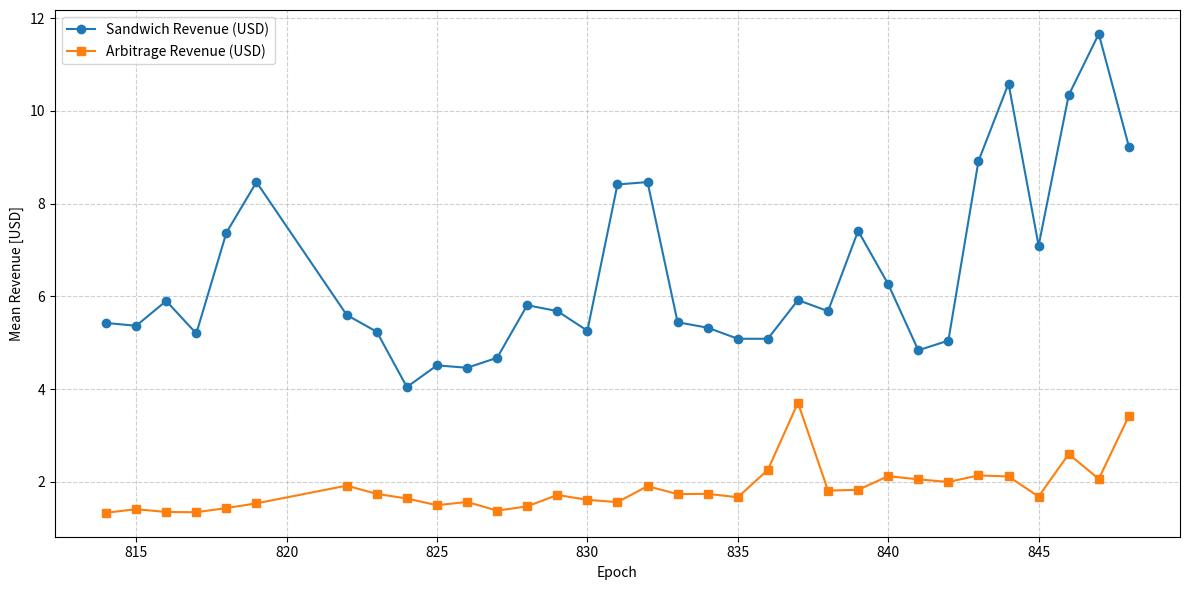
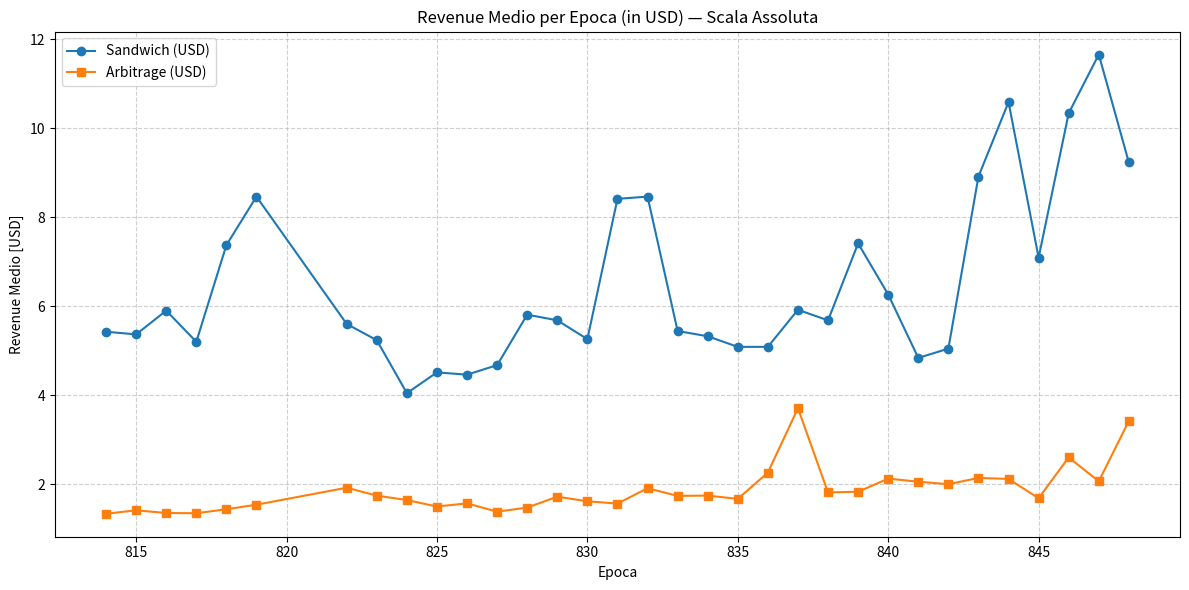
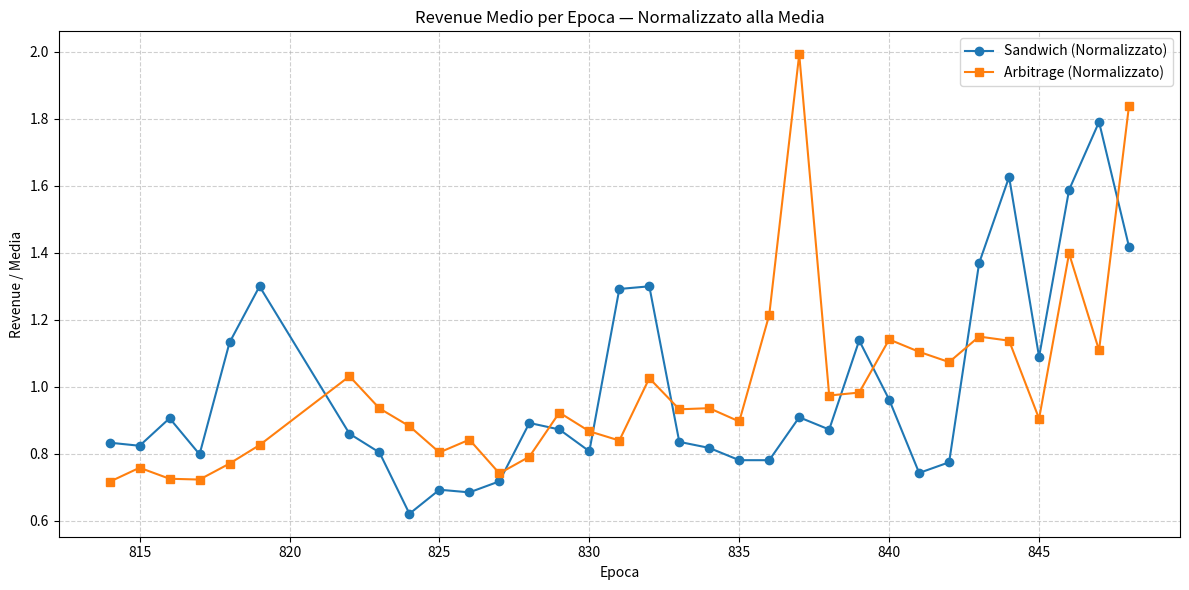

Python code for these plots, in order:
import matplotlib.pyplot as plt
import pandas as pd

# === Dati ===
sandwich_data = {
    808: (0.076820, 0.086621), 809: (0.041109, 0.047682), 810: (0.039598, 0.042279),
    811: (0.037512, 0.037741), 812: (0.029867, 0.030239), 813: (0.040938, 0.036343),
    814: (0.035993, 0.034191), 815: (0.034024, 0.032300), 816: (0.036324, 0.032740),
    817: (0.031805, 0.031066), 818: (0.044554, 0.041428), 819: (0.047772, 0.043667),
    820: (0.038755, 0.036231), 821: (0.034870, 0.030382), 822: (0.029684, 0.027450),
    823: (0.028393, 0.028056), 824: (0.021529, 0.021977), 825: (0.024994, 0.025240),
    826: (0.026007, 0.027032), 827: (0.028913, 0.026632), 828: (0.035079, 0.035996),
    829: (0.033576, 0.033312), 830: (0.029310, 0.030727), 831: (0.046632, 0.048778),
    832: (0.043855, 0.037191), 833: (0.028158, 0.027473), 834: (0.028048, 0.026803),
    835: (0.028106, 0.027855), 836: (0.027685, 0.028625), 837: (0.029846, 0.032041),
    838: (0.028359, 0.026959), 839: (0.037128, 0.036888), 840: (0.029874, 0.029806),
    841: (0.023846, 0.026663), 842: (0.027466, 0.025981), 843: (0.044950, 0.048413),
    844: (0.052861, 0.060361), 845: (0.035527, 0.044118), 846: (0.049319, 0.057481),
    847: (0.057472, 0.061772), 848: (0.045589, 0.056057)
}

arbitrage_data = {
    814: 0.008839, 815: 0.008943, 816: 0.008305, 817: 0.008226, 818: 0.008662, 819: 0.008669,
    822: 0.010169, 823: 0.009434, 824: 0.008734, 825: 0.008284, 826: 0.009133, 827: 0.008529,
    828: 0.008886, 829: 0.010141, 830: 0.008988, 831: 0.008654, 832: 0.009881, 833: 0.008976,
    834: 0.009172, 835: 0.009213, 836: 0.012296, 837: 0.018680, 838: 0.009041, 839: 0.009154,
    840: 0.010124, 841: 0.010123, 842: 0.010870, 843: 0.010781, 844: 0.010560, 845: 0.008427,
    846: 0.012400, 847: 0.010165, 848: 0.016890
}

prices = {
    808: 143.6573, 809: 145.3860, 810: 152.3921, 811: 149.7146, 812: 150.8312, 813: 148.9629,
    814: 150.7196, 815: 157.6731, 816: 162.4150, 817: 163.4471, 818: 165.4533, 819: 177.1467,
    820: 179.1362, 821: 197.7344, 822: 188.5888, 823: 184.3600, 824: 187.8235, 825: 180.4692,
    826: 171.4623, 827: 161.6427, 828: 165.5742, 829: 169.2173, 830: 179.3796, 831: 180.3806,
    832: 192.9790, 833: 193.2140, 834: 189.7733, 835: 180.9052, 836: 183.6492, 837: 198.2988,
    838: 200.2935, 839: 199.6048, 840: 209.5862, 841: 202.8252, 842: 183.65,
    843: 198.30, 844: 200.29, 845: 199.60, 846: 209.59, 847: 202.83, 848: 202.46
}

# === Creazione DataFrame ===
df_sandwich = pd.DataFrame(
    [(e, v[0], v[1]) for e, v in sandwich_data.items()],
    columns=["epoch", "mean_revenue_sol_sandwich", "std_revenue_sol_sandwich"]
)
df_arbitrage = pd.DataFrame(list(arbitrage_data.items()), columns=["epoch", "mean_revenue_sol_arbitrage"])
df_prices = pd.DataFrame(list(prices.items()), columns=["epoch", "price_usd"])

# === Merge ===
df = (
    df_sandwich
    .merge(df_arbitrage, on="epoch", how="outer", sort=True)
    .merge(df_prices, on="epoch", how="left")
    .sort_values("epoch")
)

# === Conversione in USD ===
df["mean_revenue_usd_sandwich"] = df["mean_revenue_sol_sandwich"] * df["price_usd"]
df["mean_revenue_usd_arbitrage"] = df["mean_revenue_sol_arbitrage"] * df["price_usd"]

# === Calcolo statistiche temporali ===
mean_sandwich_usd = df["mean_revenue_usd_sandwich"].mean(skipna=True)
std_sandwich_usd = df["mean_revenue_usd_sandwich"].std(skipna=True)

mean_arbitrage_usd = df["mean_revenue_usd_arbitrage"].mean(skipna=True)
std_arbitrage_usd = df["mean_revenue_usd_arbitrage"].std(skipna=True)

# === Coefficienti di variazione (CV = std / mean * 100) ===
cv_sandwich = std_sandwich_usd / mean_sandwich_usd * 100
cv_arbitrage = std_arbitrage_usd / mean_arbitrage_usd * 100
cv_ratio = cv_sandwich / cv_arbitrage

# === Output ===
print("\n📊 Statistiche del Revenue Medio (USD):")
print(f"   • Sandwich:  mean = {mean_sandwich_usd:.4f}, std = {std_sandwich_usd:.4f}")
print(f"   • Arbitrage: mean = {mean_arbitrage_usd:.4f}, std = {std_arbitrage_usd:.4f}")

print("\n📈 Coefficiente di Variazione (CV):")
print(f"   • Sandwich:  {cv_sandwich:.2f}%")
print(f"   • Arbitrage: {cv_arbitrage:.2f}%")

print(f"\n🔸 Rapporto CV (Sandwich / Arbitrage): {cv_ratio:.2f}\n")

# === Plot ===
df_common = df.dropna(subset=["mean_revenue_usd_sandwich", "mean_revenue_usd_arbitrage"])

plt.figure(figsize=(12, 6))
plt.plot(df_common["epoch"], df_common["mean_revenue_usd_sandwich"], '-o', label="Sandwich Revenue (USD)")
plt.plot(df_common["epoch"], df_common["mean_revenue_usd_arbitrage"], '-s', label="Arbitrage Revenue (USD)")

plt.xlabel("Epoch")
plt.ylabel("Mean Revenue [USD]")
plt.legend()
plt.grid(True, linestyle="--", alpha=0.6)
plt.tight_layout()
plt.show()

import matplotlib.pyplot as plt

df_common = df.dropna(subset=["mean_revenue_usd_sandwich", "mean_revenue_usd_arbitrage"])

plt.figure(figsize=(12, 6))
plt.plot(df_common["epoch"], df_common["mean_revenue_usd_sandwich"], '-o', label="Sandwich (USD)")
plt.plot(df_common["epoch"], df_common["mean_revenue_usd_arbitrage"], '-s', label="Arbitrage (USD)")
plt.title("Revenue Medio per Epoca (in USD) — Scala Assoluta")
plt.xlabel("Epoca")
plt.ylabel("Revenue Medio [USD]")
plt.legend()
plt.grid(True, linestyle="--", alpha=0.6)
plt.tight_layout()
plt.show()

# Normalizzato rispetto alla media
plt.figure(figsize=(12, 6))
plt.plot(df_common["epoch"], df_common["mean_revenue_usd_sandwich"] / mean_sandwich_usd, '-o', label="Sandwich (Normalizzato)")
plt.plot(df_common["epoch"], df_common["mean_revenue_usd_arbitrage"] / mean_arbitrage_usd, '-s', label="Arbitrage (Normalizzato)")
plt.title("Revenue Medio per Epoca — Normalizzato alla Media")
plt.xlabel("Epoca")
plt.ylabel("Revenue / Media")
plt.legend()
plt.grid(True, linestyle="--", alpha=0.6)
plt.tight_layout()
plt.show()
